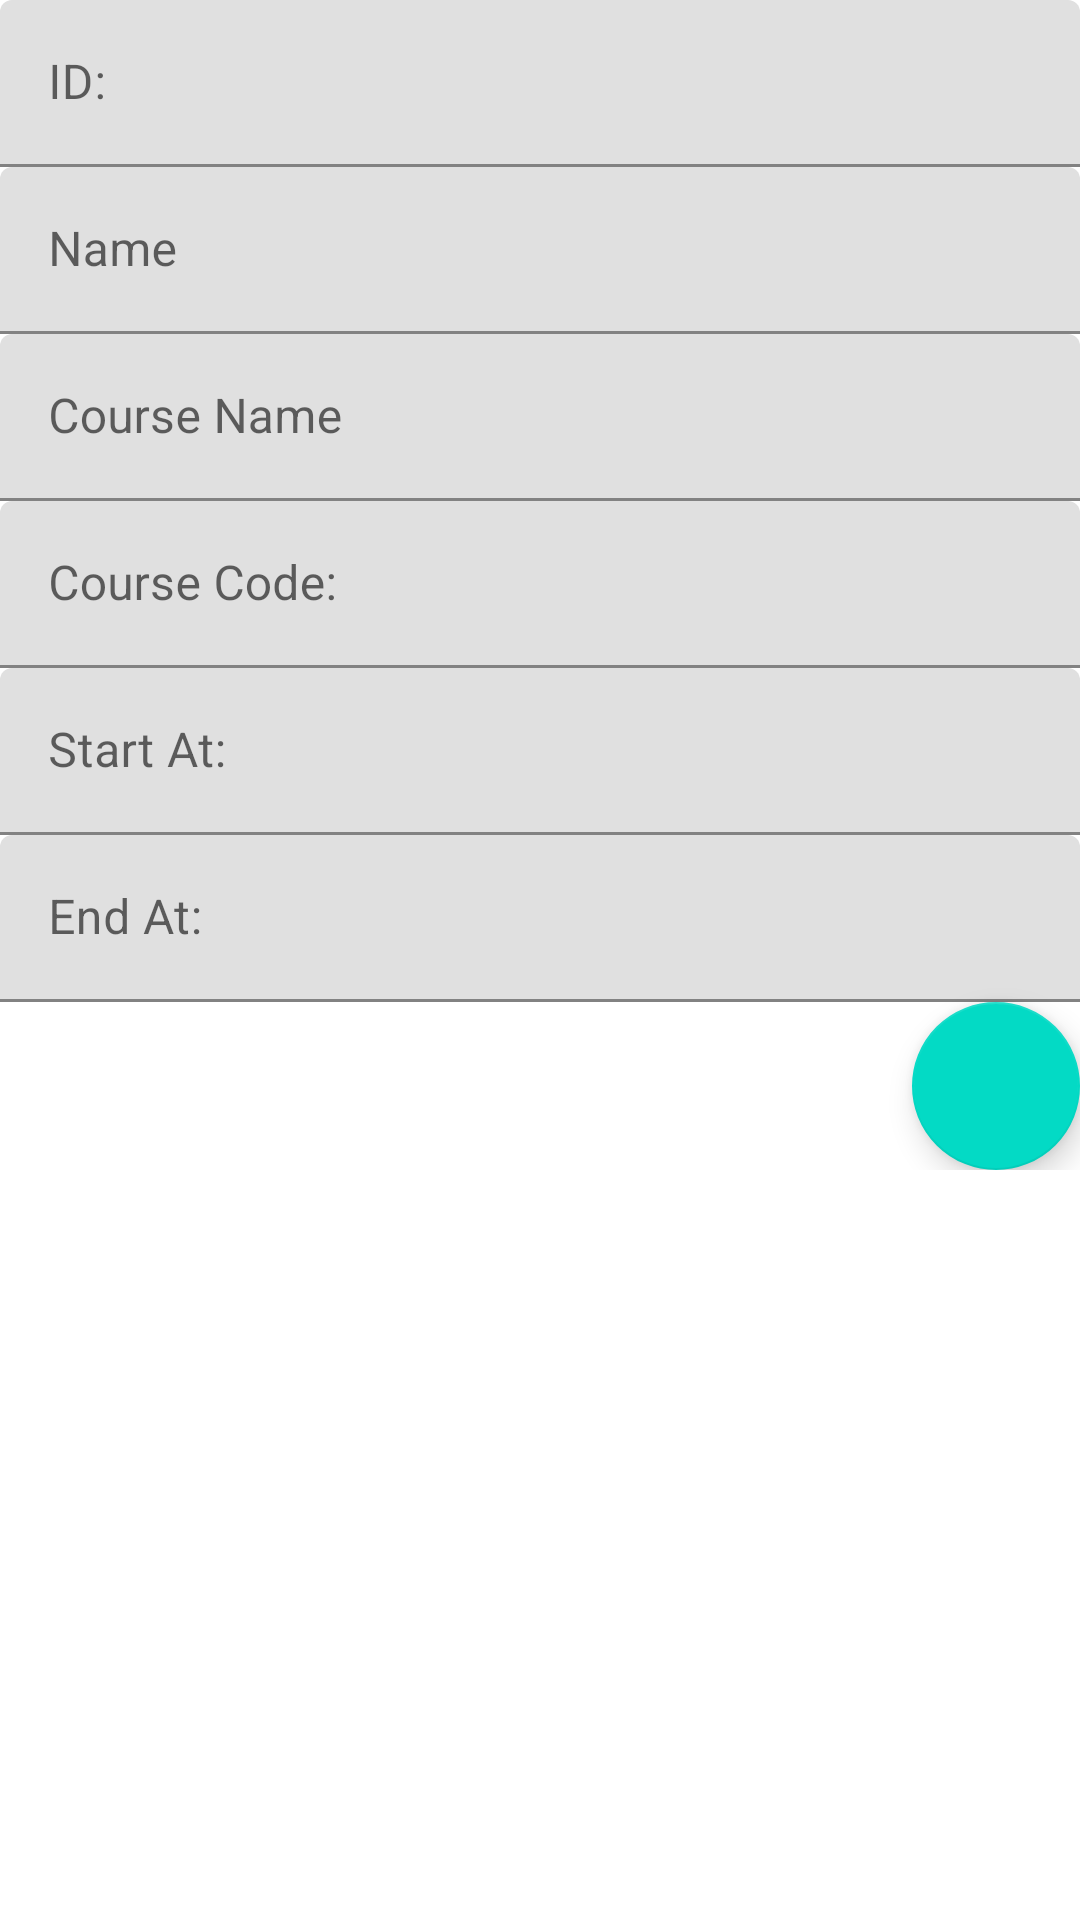

Here is an Android app screen rendered from its layout file. Give the layout XML and the strings, colors and styles it references.
<!-- AndroidManifest.xml: application theme AppTheme -->
<!-- res/layout/fragment_course_view.xml -->
<?xml version="1.0" encoding="utf-8"?>
<ScrollView xmlns:android="http://schemas.android.com/apk/res/android"
    xmlns:app="http://schemas.android.com/apk/res-auto"
    xmlns:tools="http://schemas.android.com/tools"
    android:layout_width="match_parent"
    android:layout_height="match_parent"
    tools:context=".CourseViewFragment"
    android:layout_above="@+id/id">

    <LinearLayout
        android:layout_width="match_parent"
        android:layout_height="wrap_content"
        android:orientation="vertical">

        <FrameLayout
            android:layout_width="match_parent"
            android:layout_height="wrap_content">

            <com.google.android.material.textfield.TextInputLayout
                android:id="@+id/id"
                android:layout_width="match_parent"
                android:layout_height="wrap_content">

                <com.google.android.material.textfield.TextInputEditText
                    android:layout_width="match_parent"
                    android:layout_height="wrap_content"
                    android:hint="@string/id" />
            </com.google.android.material.textfield.TextInputLayout>
        </FrameLayout>

        <FrameLayout
            android:layout_width="match_parent"
            android:layout_height="match_parent">

            <com.google.android.material.textfield.TextInputLayout
                android:id="@+id/Name"
                android:layout_width="match_parent"
                android:layout_height="wrap_content">

                <com.google.android.material.textfield.TextInputEditText
                    android:layout_width="match_parent"
                    android:layout_height="wrap_content"
                    android:hint="@string/name" />
            </com.google.android.material.textfield.TextInputLayout>
        </FrameLayout>

        <FrameLayout
            android:layout_width="match_parent"
            android:layout_height="match_parent">

            <com.google.android.material.textfield.TextInputLayout
                android:id="@+id/Course_Name"
                android:layout_width="match_parent"
                android:layout_height="wrap_content">

                <com.google.android.material.textfield.TextInputEditText
                    android:layout_width="match_parent"
                    android:layout_height="wrap_content"
                    android:hint="@string/course_name" />
            </com.google.android.material.textfield.TextInputLayout>
        </FrameLayout>

        <FrameLayout
            android:layout_width="match_parent"
            android:layout_height="match_parent">

            <com.google.android.material.textfield.TextInputLayout
                android:id="@+id/Course_Code"
                android:layout_width="match_parent"
                android:layout_height="wrap_content">

                <com.google.android.material.textfield.TextInputEditText
                    android:layout_width="match_parent"
                    android:layout_height="wrap_content"
                    android:hint="@string/course_code" />
            </com.google.android.material.textfield.TextInputLayout>
        </FrameLayout>

        <FrameLayout
            android:layout_width="match_parent"
            android:layout_height="match_parent">

            <com.google.android.material.textfield.TextInputLayout
                android:id="@+id/Start_At"
                android:layout_width="match_parent"
                android:layout_height="wrap_content">

                <com.google.android.material.textfield.TextInputEditText
                    android:layout_width="match_parent"
                    android:layout_height="wrap_content"
                    android:hint="@string/start_at" />
            </com.google.android.material.textfield.TextInputLayout>
        </FrameLayout>

        <FrameLayout
            android:layout_width="match_parent"
            android:layout_height="match_parent">

            <com.google.android.material.textfield.TextInputLayout
                android:id="@+id/End_At"
                android:layout_width="match_parent"
                android:layout_height="wrap_content">

                <com.google.android.material.textfield.TextInputEditText
                    android:layout_width="match_parent"
                    android:layout_height="wrap_content"
                    android:hint="@string/end_at" />
            </com.google.android.material.textfield.TextInputLayout>
        </FrameLayout>

        <com.google.android.material.floatingactionbutton.FloatingActionButton
            android:id="@+id/fabSaveCourseInfo"
            android:layout_width="match_parent"
            android:layout_height="wrap_content"
            android:layout_gravity="end|bottom"
            android:clickable="true"
            android:contentDescription="@string/savecourseinformation"
            android:focusable="true"
            android:src="@drawable/ic_baseline_save_24" />
    </LinearLayout>
</ScrollView>
<!-- resources referenced by this layout -->
<resources>
  <string name="course_code">Course Code:</string>
  <string name="course_name">Course Name</string>
  <string name="end_at">End At:</string>
  <string name="id">ID:</string>
  <string name="name">Name</string>
  <string name="savecourseinformation">SaveCourseInformation</string>
  <string name="start_at">Start At:</string>
  <style name="AppTheme" parent="Theme.MaterialComponents.DayNight.NoActionBar">
          
          <item name="colorPrimary">@color/purple_500</item>
          <item name="colorPrimaryVariant">@color/purple_700</item>
          <item name="colorOnPrimary">@color/white</item>
          
          <item name="colorSecondary">@color/teal_200</item>
          <item name="colorSecondaryVariant">@color/teal_700</item>
          <item name="colorOnSecondary">@color/black</item>
          
          <item name="android:statusBarColor" tools:targetApi="l">?attr/colorPrimaryVariant</item>
          
      </style>
  <!-- not gathered from this repository: default colours our renderer supplied (Android Studio template values) -->
  <color name="purple_500">#FF6200EE</color>
  <color name="purple_700">#FF3700B3</color>
  <color name="teal_200">#FF03DAC5</color>
  <color name="teal_700">#FF018786</color>
  <color name="black">#FF000000</color>
  <color name="white">#FFFFFFFF</color>
</resources>
